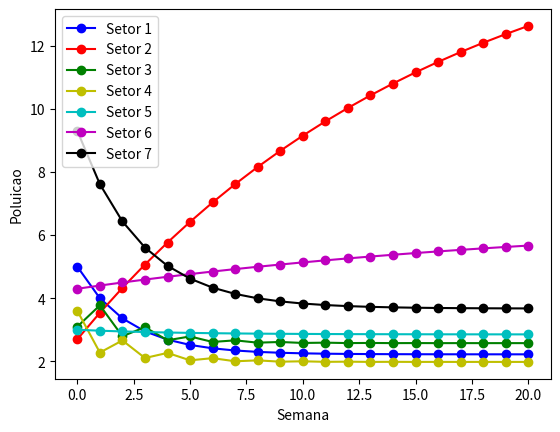

Here is the Python script that generated this plot:
#!/usr/bin/python3

#############################################################################################################
#Para a utilizacao desse programa, eh necessario a instalacao do python3 e da biblioteca python3-matplotlib
#
#Para Debian/Ubuntu
#sudo apt-get install python3 python3-matplotlib
#
#Para Red-Hat/CentOS
#sudo yum install --enablerepo=epel python3 python3-matplotlib
#
#Verifica a documentacao junto a https://www.python.org/downloads/windows/ para instalacao no Windows
#
#Para a executar o programa, em um terminal, digite: 
#python3 rio.py
#
#Esse programa foi desenvolvido por Alcides Goldoni Junior - Bacharel Matematica Aplicada e computacional - 
#Unicamp e pode ser utilizado por qualquer pessoa, desde que cite em suas referencias.
#############################################################################################################


#############################################################################################################

#Esse programa simula a poluicao de uma represa com 7 setores, onde para cada setor existe uma quantidade de poluente inicial, a entrada de poluente do setor anterior, o decaimento do poluente naquele setor, a retirada de agua por atividade agricola e uma fonte de poluente por setor.

#############################################################################################################

# fluxoSetor*[]	= vetor temporal de quantidade de poluente em cada setor
# afluentes[]	= afluentes que desaguam nesse rio
# atAgricola[]	= retirada de agua pela atividade agricola
# decSetor[]	= decaimento em cada setor
# fonteSetor[]	= fonte de poluente por setor
# T 		= numero de semanas


# Biblioteca para plotar os graficos
import matplotlib.pyplot as plt

#criacao das variaveis e vetores

#fluxo de agua que entra em cada segmento do rio fluxoSetor1 = Fluxo que entrano setor 1 do rio
fluxoSetor1 = 0.9
fluxoSetor2 = 0.45
fluxoSetor3 = 0.95
fluxoSetor4 = 0.6
fluxoSetor5 = 0.87
fluxoSetor6 = 0.39
fluxoSetor7 = 0.77

#quantidade do fluxo que o afluente aumenta o fluxo
afluente1 = 0.3
afluente2 = 0.4
afluente3 = 0.31
afluente4 = 0.21
afluente5 = 0.27
afluente6 = 0.19
afluente7 = 0.2

#contidade do fluxo que a atividade agricula retira
atAgricola1 = 0.31
atAgricola2 = 0
atAgricola3 = 0.33
atAgricola4 = 0.18
atAgricola5 = 0.11
atAgricola6 = 0
atAgricola7 = 0.27

#valor do decaimento do poluente
decSetor1 = 0.05
decSetor2 = 0.06
decSetor3 = 0.1
decSetor4 = 0.08
decSetor5 = 0.09
decSetor6 = 0.044
decSetor7 = 0.03

#quantidade de poluente jogado no fluxo
fonteSetor1 = 0.5
fonteSetor2 = 0.6
fonteSetor3 = 0.2
fonteSetor4 = 0.9
fonteSetor5 = 0.3
fonteSetor6 = 0.1
fonteSetor7 = 0.9

#vetor de quantidade de poluicao
pSetor1 = []
pSetor2 = []
pSetor3 = []
pSetor4 = []
pSetor5 = []
pSetor6 = []
pSetor7 = []

#inicializacao de poluicao para cada setor do rio
pSetor1.append(5.0)
pSetor2.append(2.7)
pSetor3.append(3.1)
pSetor4.append(3.6)
pSetor5.append(3.0)
pSetor6.append(4.3)
pSetor7.append(9.3)

T=20

#O volume do rio eh constante, a retirada ou a insercao de agua no rio faz ele apenas diminuir ou aumentar a velocidade da agua
VOLUME = 10000

#l = (1-F/V -d);


#
for i in range(0,T):
	pSetor1.append( pSetor1[i] * (1 - fluxoSetor1 / VOLUME - decSetor1  - atAgricola1) + fonteSetor1 + afluente1);
	pSetor2.append( pSetor2[i] * (1 + pSetor1[i] * fluxoSetor2 / VOLUME - decSetor2  - atAgricola2) + fonteSetor2 + afluente2);
	pSetor4.append( pSetor3[i] * (1 + pSetor2[i] * fluxoSetor3 / VOLUME - decSetor3  - atAgricola3) + fonteSetor3 + afluente3);
	pSetor3.append( pSetor4[i] * (1 + pSetor3[i] * fluxoSetor4 / VOLUME - decSetor4  - atAgricola4) + fonteSetor4 + afluente4);
	pSetor5.append( pSetor5[i] * (1 + pSetor4[i] * fluxoSetor5 / VOLUME - decSetor5  - atAgricola5) + fonteSetor5 + afluente5);
	pSetor6.append( pSetor6[i] * (1 + pSetor5[i] * fluxoSetor6 / VOLUME - decSetor6  - atAgricola6) + fonteSetor6 + afluente6);
	pSetor7.append( pSetor7[i] * (1 + pSetor6[i] * fluxoSetor7 / VOLUME - decSetor7  - atAgricola7) + fonteSetor7 + afluente7);


plt.plot(pSetor1, 'bo-', label='Setor 1');
plt.plot(pSetor2, 'ro-', label='Setor 2');
plt.plot(pSetor3, 'go-', label='Setor 3');
plt.plot(pSetor4, 'yo-', label='Setor 4');
plt.plot(pSetor5, 'co-', label='Setor 5');
plt.plot(pSetor6, 'mo-', label='Setor 6');
plt.plot(pSetor7, 'ko-', label='Setor 7');
plt.legend(loc='upper left');
plt.ylabel('Poluicao');
plt.xlabel('Semana');
plt.show();

